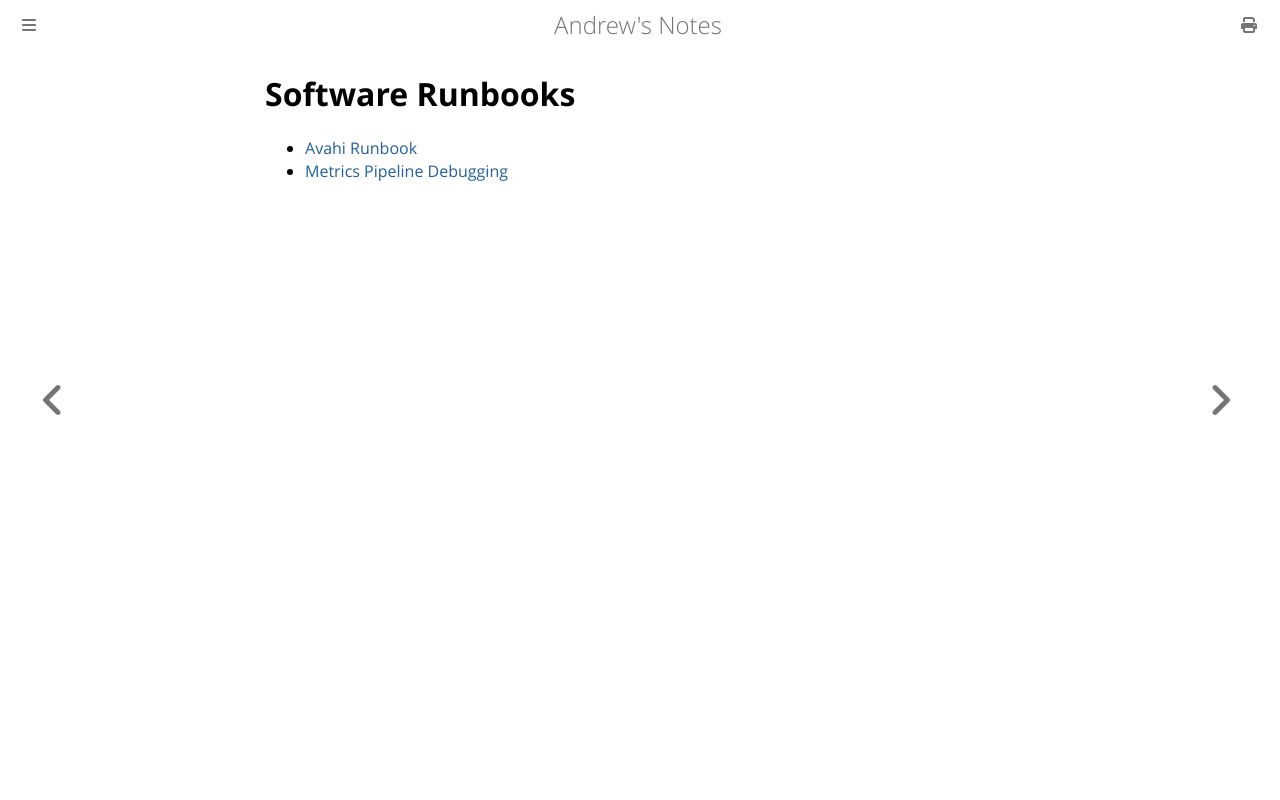

repository: goromal/notes · page: Software_Runbooks/Software_Runbooks.html · generator: mdbook

# Software Runbooks

- [Avahi Runbook](./Avahi_Runbook.md)
- [Metrics Pipeline Debugging](./Metrics_Pipeline_Debugging.md)
